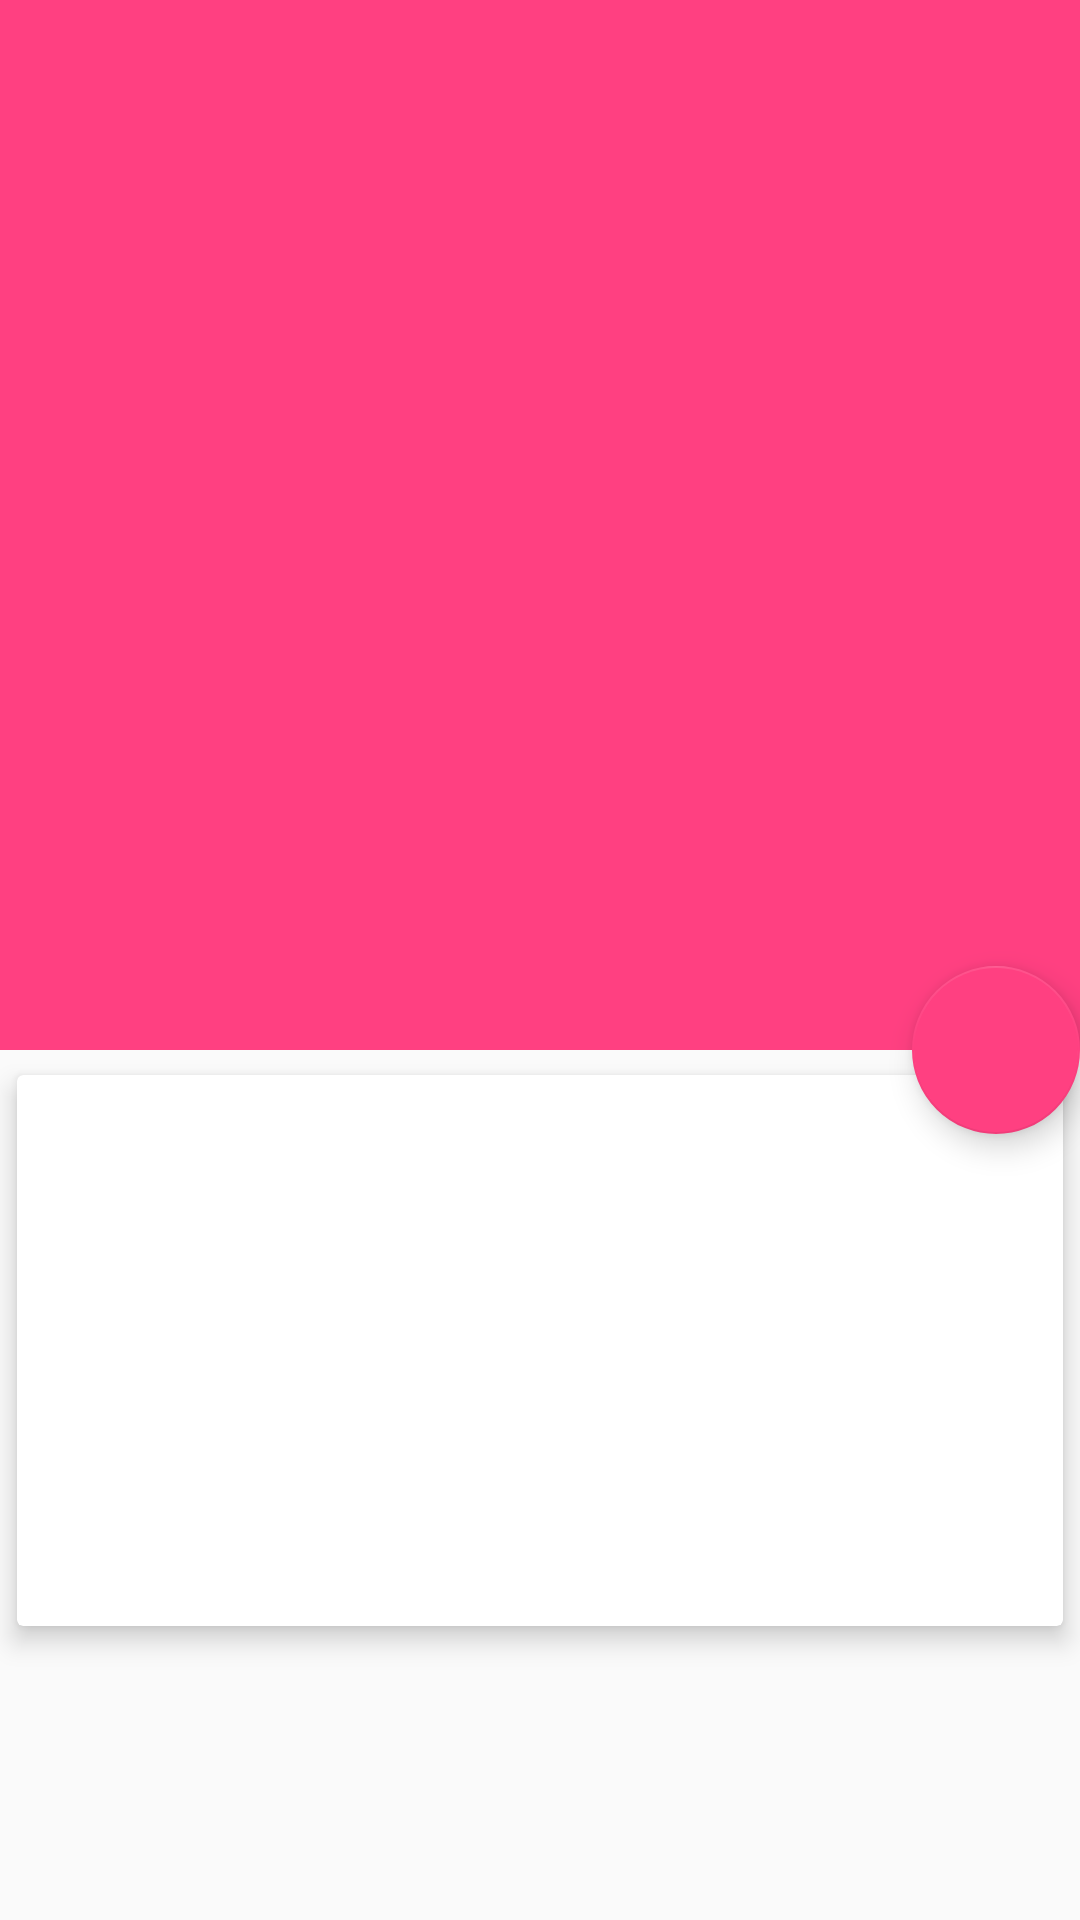

Reconstruct the res/layout file that produces this screen, plus the resources it refers to.
<!-- AndroidManifest.xml: application theme AppTheme -->
<!-- res/layout/activity_actualite_details.xml -->
<?xml version="1.0" encoding="utf-8"?>
<android.support.design.widget.CoordinatorLayout xmlns:android="http://schemas.android.com/apk/res/android"
    xmlns:Cardview="http://schemas.android.com/tools"
    xmlns:app="http://schemas.android.com/apk/res-auto"

    android:layout_width="match_parent"
    android:layout_height="match_parent"
  >
  <android.support.design.widget.AppBarLayout
      android:id="@+id/appbar"
      android:layout_width="match_parent"
      android:layout_height="wrap_content"

      android:fitsSystemWindows="true">
    <android.support.design.widget.CollapsingToolbarLayout
        android:layout_width="match_parent"
        android:layout_height="350dp"
        app:layout_scrollFlags="scroll|exitUntilCollapsed"
        app:contentScrim="@color/primary_light"
        app:expandedTitleTextAppearance="@color/primary_light"
        android:fitsSystemWindows="true">
      <ImageView
          android:id="@+id/img11"
          android:layout_width="match_parent"
          android:layout_height="350dp"
          app:layout_collapseMode="parallax"
          android:contentDescription="@string/app_name"
          android:scaleType="centerCrop"/>

    </android.support.design.widget.CollapsingToolbarLayout>

  </android.support.design.widget.AppBarLayout>

 <android.support.v4.widget.NestedScrollView
     android:layout_width="match_parent"
     android:layout_height="wrap_content"
     android:clipToPadding="false"
     app:layout_behavior="@string/appbar_scrolling_view_behavior">
   <android.support.v7.widget.CardView
       android:layout_width="match_parent"
       android:layout_height="wrap_content"
       android:layout_marginBottom="16dp"
       app:cardElevation="5dp"
       app:cardUseCompatPadding="true">
     <LinearLayout
         android:layout_width="match_parent"
         android:layout_height="wrap_content"
         android:orientation="vertical">
       <TextView
           android:layout_width="wrap_content"
           android:layout_height="wrap_content"
           android:padding="12dp"
           android:textSize="20sp"
           android:layout_marginTop="12dp"
           android:textStyle="bold"
           android:textColor="@color/colorPrimary"
           android:id="@+id/text2"/>
       <LinearLayout
           android:orientation="horizontal"
           android:padding="12dp"
           android:layout_width="match_parent"
           android:layout_height="wrap_content">
       <ImageView
           android:layout_width="0dp"
           android:layout_height="wrap_content"
           android:layout_weight="1"
           android:contentDescription="@string/app_name"
           android:src="@drawable/ic_clock"/>
         <TextView
             android:layout_width="0dp"
             android:layout_height="wrap_content"
             android:padding="12dp"
             android:textSize="14sp"
             android:layout_gravity="center_vertical"
             android:textStyle="bold"
             android:textColor="@color/colorPrimary"
             android:id="@+id/text3"
             android:layout_weight="9"/>
       </LinearLayout>
       <TextView
           android:layout_width="wrap_content"
           android:layout_height="wrap_content"
           android:padding="12dp"
           android:textSize="13sp"
           android:layout_marginTop="12dp"
           android:lineSpacingMultiplier="1.5"
           android:id="@+id/text4"/>
     </LinearLayout>

   </android.support.v7.widget.CardView>

 </android.support.v4.widget.NestedScrollView>
  <android.support.design.widget.FloatingActionButton
      android:layout_width="wrap_content"
      android:layout_height="wrap_content"
      app:elevation="6dp"
      app:pressedTranslationZ="12dp"
      app:layout_anchor="@id/appbar"
      app:layout_anchorGravity="bottom|right|end"
       android:src="@drawable/ic_fav"/>
</android.support.design.widget.CoordinatorLayout>
<!-- resources referenced by this layout -->
<resources>
  <color name="colorPrimary">#FF4081</color>
  <color name="primary_light">#BBDEFB</color>
  <string name="app_name">ProjetAndroid</string>
  <style name="AppTheme" parent="Theme.AppCompat.Light.DarkActionBar">
          
  
          <item name="colorPrimary">@color/colorPrimary</item>
          <item name="colorPrimaryDark">@color/colorPrimaryDark</item>
          <item name="colorAccent">@color/colorAccent</item>
      </style>
  <color name="colorPrimaryDark">#FF4081</color>
  <color name="colorAccent">#FF4081</color>
</resources>
